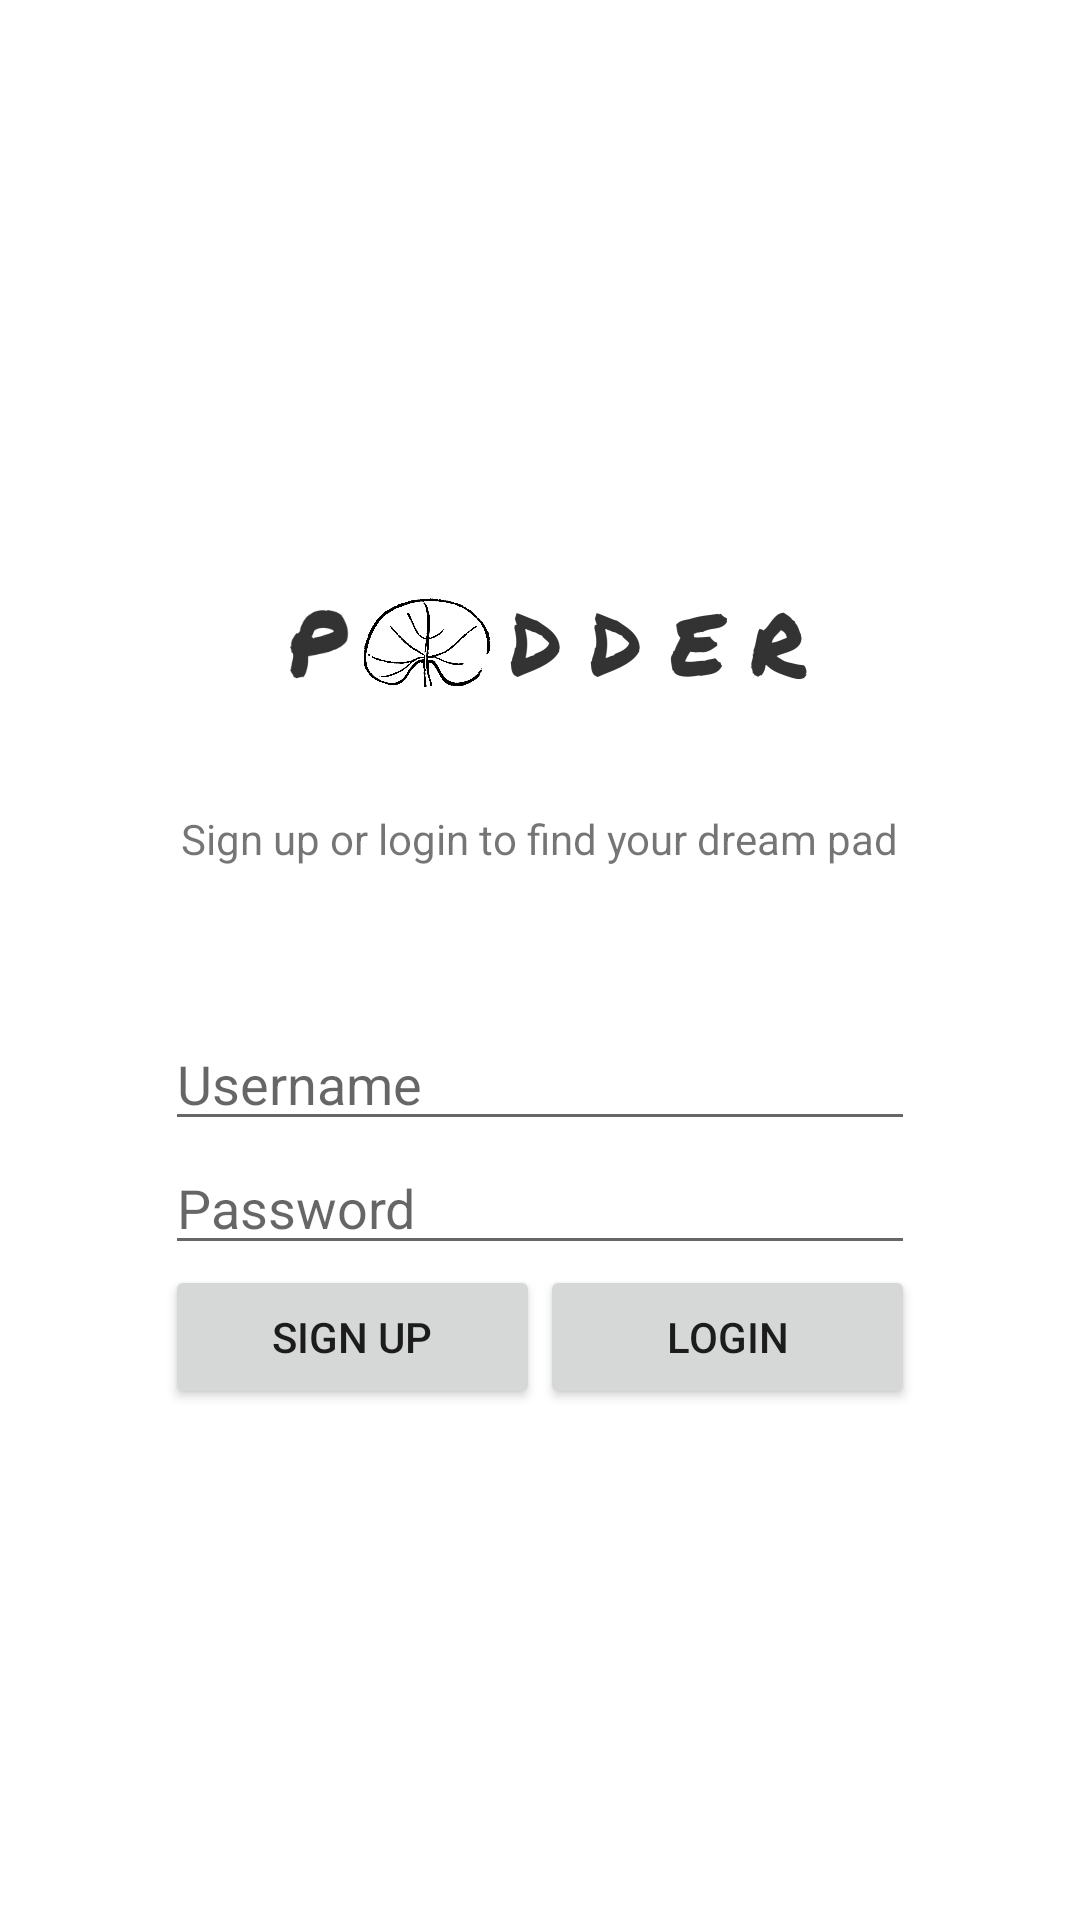

Produce the Android XML layout that renders to this screen, including the resource entries it uses.
<!-- AndroidManifest.xml: application theme AppTheme -->
<!-- res/layout/activity_login.xml -->
<RelativeLayout
	xmlns:android="http://schemas.android.com/apk/res/android"
	xmlns:tools="http://schemas.android.com/tools"
	android:layout_width="match_parent"
	android:layout_height="match_parent"
	android:paddingLeft="@dimen/activity_horizontal_margin"
	android:paddingRight="@dimen/activity_horizontal_margin"
	android:paddingTop="@dimen/activity_vertical_margin"
	android:paddingBottom="@dimen/activity_vertical_margin"
	android:gravity="center_vertical"
	android:background="@color/white"
	tools:context=".LoginActivity">

	<ImageView
		android:id="@+id/login_logo"
		android:layout_width="fill_parent"
		android:layout_height="100dp"
		android:src="@drawable/padder_logo"/>

	<TextView
		android:id="@+id/login_title"
		android:layout_below="@id/login_logo"
		android:layout_width="wrap_content"
		android:layout_height="wrap_content"
		android:layout_centerHorizontal="true"
		android:text="@string/login_title"/>

	<Space
		android:id="@+id/login_space"
		android:layout_below="@id/login_title"
		android:layout_width="wrap_content"
		android:layout_height="50dp"/>

	<EditText
		android:id="@+id/login_username"
		android:layout_below="@id/login_space"
		android:layout_width="250dp"
		android:layout_height="wrap_content"
		android:layout_centerHorizontal="true"
		android:inputType="text"
		android:hint="@string/login_username"/>

	<EditText
		android:id="@+id/login_password"
		android:layout_below="@id/login_username"
		android:layout_width="250dp"
		android:layout_height="wrap_content"
		android:layout_centerHorizontal="true"
		android:inputType="textPassword"
		android:hint="@string/login_password"/>

	<LinearLayout
		android:layout_below="@id/login_password"
		android:layout_width="250dp"
		android:layout_height="wrap_content"
		android:layout_centerHorizontal="true"
		android:orientation="horizontal">

		<RelativeLayout
			android:layout_width="fill_parent"
			android:layout_height="wrap_content"
			android:layout_weight="1"
			android:layout_gravity="start"
			android:gravity="center">

			<Button
				android:id="@+id/login_signup_button"
				android:layout_width="match_parent"
				android:layout_height="wrap_content"
				android:text="@string/login_signup_button"/>

		</RelativeLayout>


		<RelativeLayout
			android:layout_width="fill_parent"
			android:layout_height="wrap_content"
			android:layout_weight="1"
			android:layout_gravity="end"
			android:gravity="center">

			<Button
				android:id="@+id/login_login_button"
				android:layout_width="match_parent"
				android:layout_height="wrap_content"
				android:text="@string/login_login_button"/>

		</RelativeLayout>

	</LinearLayout>

</RelativeLayout>
<!-- resources referenced by this layout -->
<resources>
  <color name="white">#ffffff</color>
  <!-- drawable padder_logo: png bitmap (drawable, 12147 bytes) -->
  <string name="login_login_button">Login</string>
  <string name="login_password">Password</string>
  <string name="login_signup_button">Sign Up</string>
  <string name="login_title">Sign up or login to find your dream pad</string>
  <string name="login_username">Username</string>
  <style name="AppTheme" parent="Theme.AppCompat.Light.NoActionBar">
  
  	</style>
</resources>
